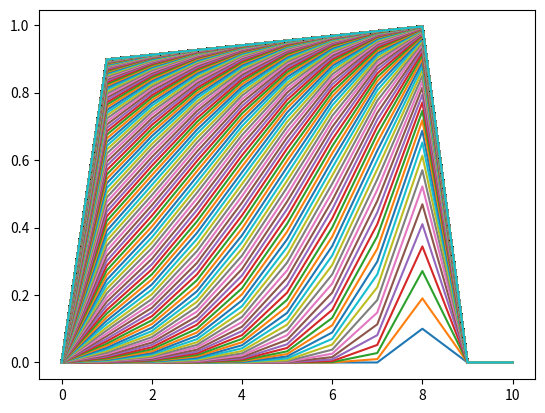

Generate this figure with matplotlib:

import numpy as np
import matplotlib.pyplot as plt
import matplotlib.animation as animation


n = 11
n_iter = 10000
alpha = 0.1
gamma = 0.99
rewards = [0 for _ in range(n)]
rewards[9] = 1
values = [0 for _ in range(n)]
ims = []


def reward(v,r):
    for k in range(n - 1):
        v[k] = round(v[k] + alpha * (r[k+1] + gamma * v[k + 1] - v[k]),3)
    v[0] = 0
    return v

for i in range(n_iter):
    values = reward(values, rewards)
    im = plt.plot(values)
    ims.append(im)
print(values)

# fig = plt.figure()
#
# # 10枚のプロットを 100ms ごとに表示
# ani = animation.ArtistAnimation(fig, ims, interval=100)
plt.show()

"""
0,0,0,1
0,0,0.2,0
0.2+0.2*(1+0.9*0-0)
0+0.2*(0+0.9*0.2-0)
"""